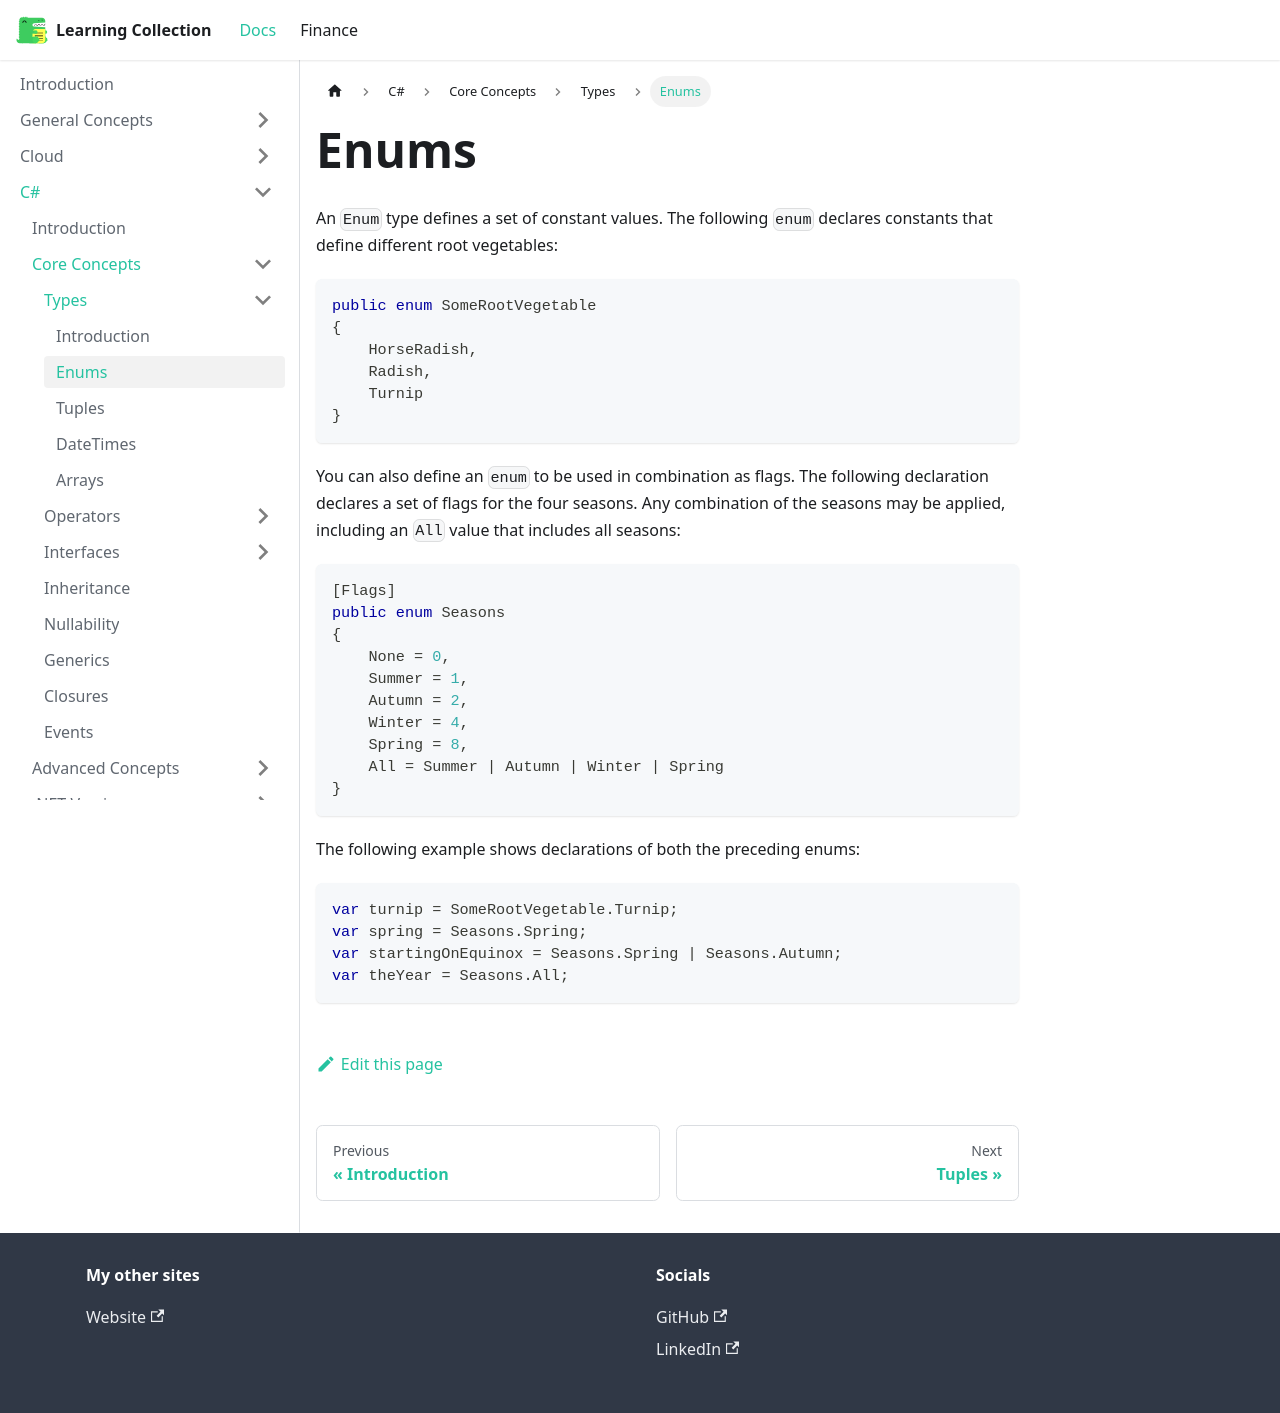

repository: RobinTTY/LearningCollection · page: csharp/core-concepts/types/enums.html · generator: docusaurus

---
title: Enums
---

An `Enum` type defines a set of constant values. The following `enum` declares constants that define different root vegetables:

```csharp
public enum SomeRootVegetable
{
    HorseRadish,
    Radish,
    Turnip
}
```

You can also define an `enum` to be used in combination as flags. The following declaration declares a set of flags for the four seasons. Any combination of the seasons may be applied, including an `All` value that includes all seasons:

```csharp
[Flags]
public enum Seasons
{
    None = 0,
    Summer = 1,
    Autumn = 2,
    Winter = 4,
    Spring = 8,
    All = Summer | Autumn | Winter | Spring
}
```

The following example shows declarations of both the preceding enums:

```csharp
var turnip = SomeRootVegetable.Turnip;
var spring = Seasons.Spring;
var startingOnEquinox = Seasons.Spring | Seasons.Autumn;
var theYear = Seasons.All;
```
